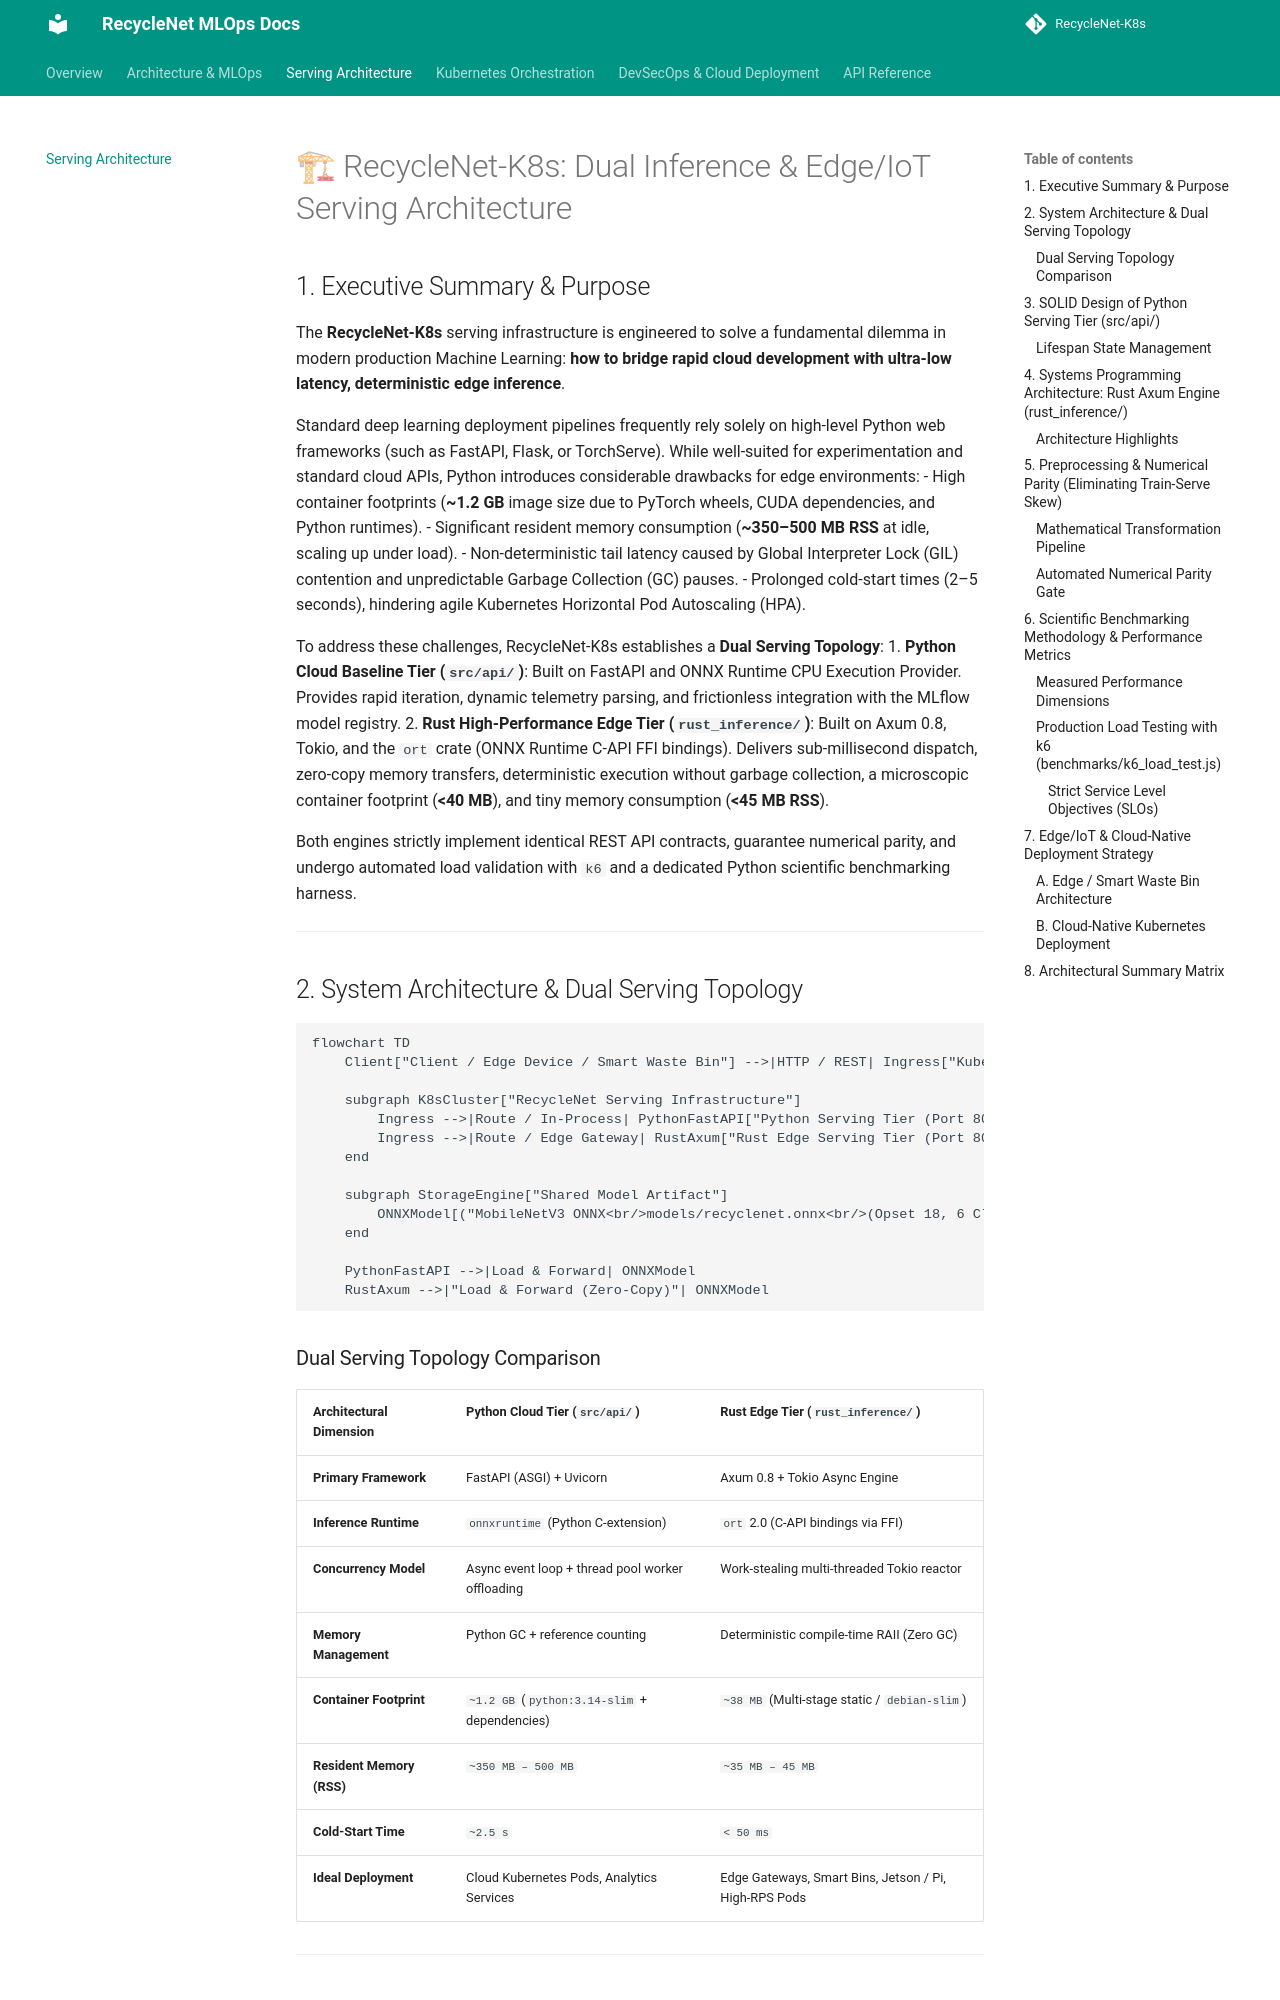

repository: PilotLeoYan/RecycleNet-K8s · page: serving_architecture/index.html · generator: mkdocs

# 🏗 RecycleNet-K8s: Dual Inference & Edge/IoT Serving Architecture

## 1. Executive Summary & Purpose

The **RecycleNet-K8s** serving infrastructure is engineered to solve a fundamental dilemma in modern production Machine Learning: **how to bridge rapid cloud development with ultra-low latency, deterministic edge inference**.

Standard deep learning deployment pipelines frequently rely solely on high-level Python web frameworks (such as FastAPI, Flask, or TorchServe). While well-suited for experimentation and standard cloud APIs, Python introduces considerable drawbacks for edge environments:
- High container footprints (**~1.2 GB** image size due to PyTorch wheels, CUDA dependencies, and Python runtimes).
- Significant resident memory consumption (**~350–500 MB RSS** at idle, scaling up under load).
- Non-deterministic tail latency caused by Global Interpreter Lock (GIL) contention and unpredictable Garbage Collection (GC) pauses.
- Prolonged cold-start times (2–5 seconds), hindering agile Kubernetes Horizontal Pod Autoscaling (HPA).

To address these challenges, RecycleNet-K8s establishes a **Dual Serving Topology**:
1. **Python Cloud Baseline Tier (`src/api/`)**: Built on FastAPI and ONNX Runtime CPU Execution Provider. Provides rapid iteration, dynamic telemetry parsing, and frictionless integration with the MLflow model registry.
2. **Rust High-Performance Edge Tier (`rust_inference/`)**: Built on Axum 0.8, Tokio, and the `ort` crate (ONNX Runtime C-API FFI bindings). Delivers sub-millisecond dispatch, zero-copy memory transfers, deterministic execution without garbage collection, a microscopic container footprint (**<40 MB**), and tiny memory consumption (**<45 MB RSS**).

Both engines strictly implement identical REST API contracts, guarantee numerical parity, and undergo automated load validation with `k6` and a dedicated Python scientific benchmarking harness.

---

## 2. System Architecture & Dual Serving Topology

```mermaid
flowchart TD
    Client["Client / Edge Device / Smart Waste Bin"] -->|HTTP / REST| Ingress["Kubernetes Ingress / Gateway"]

    subgraph K8sCluster["RecycleNet Serving Infrastructure"]
        Ingress -->|Route / In-Process| PythonFastAPI["Python Serving Tier (Port 8000)<br/>FastAPI + Uvicorn<br/>• Schema Validation (Pydantic v2)<br/>• torchvision.transforms.v2<br/>• onnxruntime Engine"]
        Ingress -->|Route / Edge Gateway| RustAxum["Rust Edge Serving Tier (Port 8080)<br/>Axum + Tokio<br/>• Serde Parsing & Telemetry<br/>• image + ndarray Pipeline<br/>• ort Engine (ONNX C-API)"]
    end

    subgraph StorageEngine["Shared Model Artifact"]
        ONNXModel[("MobileNetV3 ONNX<br/>models/recyclenet.onnx<br/>(Opset 18, 6 Classes)")]
    end

    PythonFastAPI -->|Load & Forward| ONNXModel
    RustAxum -->|"Load & Forward (Zero-Copy)"| ONNXModel
```

### Dual Serving Topology Comparison

| Architectural Dimension | Python Cloud Tier (`src/api/`) | Rust Edge Tier (`rust_inference/`) |
| :--- | :--- | :--- |
| **Primary Framework** | FastAPI (ASGI) + Uvicorn | Axum 0.8 + Tokio Async Engine |
| **Inference Runtime** | `onnxruntime` (Python C-extension) | `ort` 2.0 (C-API bindings via FFI) |
| **Concurrency Model** | Async event loop + thread pool worker offloading | Work-stealing multi-threaded Tokio reactor |
| **Memory Management** | Python GC + reference counting | Deterministic compile-time RAII (Zero GC) |
| **Container Footprint** | `~1.2 GB` (`python:3.14-slim` + dependencies) | `~38 MB` (Multi-stage static / `debian-slim`) |
| **Resident Memory (RSS)** | `~350 MB – 500 MB` | `~35 MB – 45 MB` |
| **Cold-Start Time** | `~2.5 s` | `< 50 ms` |
| **Ideal Deployment** | Cloud Kubernetes Pods, Analytics Services | Edge Gateways, Smart Bins, Jetson / Pi, High-RPS Pods |

---
